pico-8 play session: hold → + tap 🅾

[t = 1 s] hold → ~1s, tap 🅾 ~2×
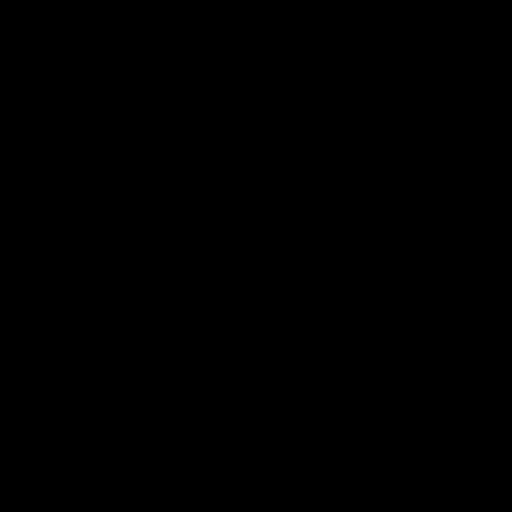
[t = 2 s] hold → ~2s, tap 🅾 ~4×
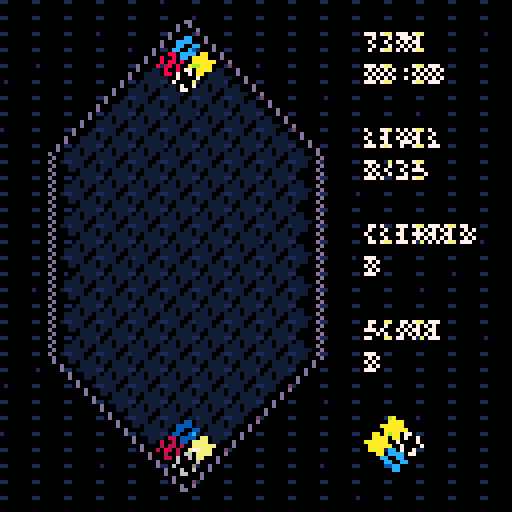
[t = 4 s] hold → ~4s, tap 🅾 ~7×
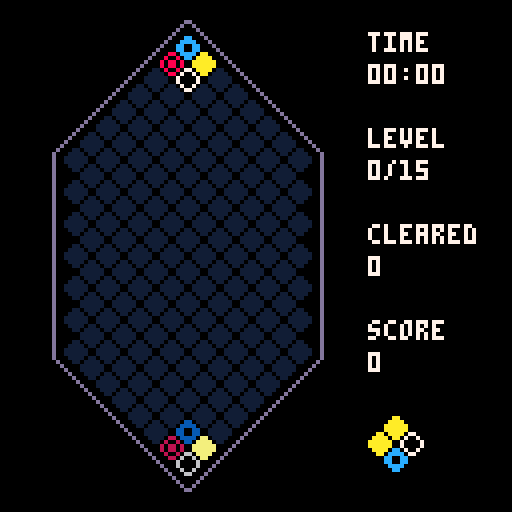
[t = 6 s] hold → ~6s, tap 🅾 ~10×
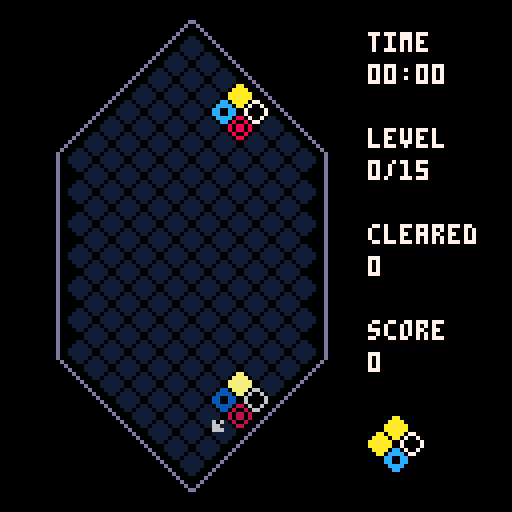
[t = 8 s] hold → ~8s, tap 🅾 ~14×
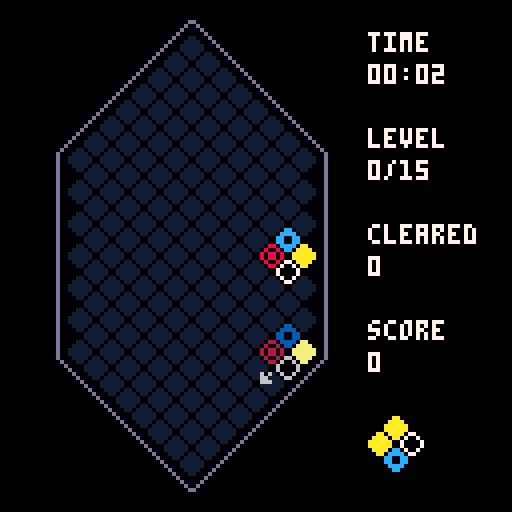

pico-8 cartridge
version 29
__lua__
-- picolumia
-- by andrew edstrom

local board
local player
local next_quad
local particles
local speed_timer
local speed
local last_direction_moved -- "right" or "left"
local game_state -- "playing", "gameover", "menu", "won"
local hard_dropping
local number_of_sounds=10
local combo_size

-- player-chosen settings
local display_shadow

-- coroutines
local drawing_combo_text
local blocks_clearing

-- values to display in hud
local cleared
local score
local level
local seconds_elapsed
local seconds_timer

-- block types
local white_block = 8
local red_block = 16
local yellow_block = 24
local blue_block = 32
local empty = 40
local wall = -1

-- board constants
local board_outline_color = 13
local board_left = 8 -- Used to center the board
local board_height = 27 -- must be odd for math to work out
local board_width = 8
local bottom = 117
local piece_width = 8
local piece_height = 4
local sprite_size = 6

-- game feel thiccness
local x_shift
local y_shift
local shimmy_coefficient=1.4
local shimmy_degredation_rate=.93
local minimum_shimmy_threshold=.8
local fade_speed=0.05
local current_fade_perc=0
local loading=false

-- set up palette

function setup_palette()
    pal()
    _pal={0,129,136,140,1,5,6,7,8,135,10,131,12,13,133,134}
    for i,c in pairs(_pal) do
        pal(i-1,c,1)
    end
end

function currently_clearing_blocks()
    return blocks_clearing and costatus(blocks_clearing) ~= 'dead'
end

function for_all_tiles(callback)
    for y = 1, board_height do
        for x = 1, board_width do
            if board[y][x] ~= wall then
                callback(y, x)
            end
        end
    end
end

function is_odd(num)
    return num % 2 ~= 0
end

function get_screen_position_for_block(y,x)
    local x_loc=x*piece_width + board_left
    if is_odd(y) then
        x_loc += piece_width/2
    end
    local y_loc=bottom-y*piece_height
    return y_loc, x_loc
end
-- configuration options
function turn_on_shadow()
    display_shadow = true
    menuitem(1, "hide shadow", turn_off_shadow)
end

function turn_off_shadow()
    display_shadow = false
    menuitem(1, "show shadow", turn_on_shadow)
end

function standard_rotation_mode()
    swap_rotation_buttons = false
    menuitem(2, "inverse rotation", inverse_rotation_mode)
end

function inverse_rotation_mode()
    swap_rotation_buttons = true
    menuitem(2, "normal rotation", standard_rotation_mode)
end
-- game feel thiccness
function doshake()
    local x_pos = flr(x_shift)
    if x_shift < 0 then
        x_pos = ceil(x_shift)
    end
    camera(x_pos,y_shift)
    x_shift *= shimmy_degredation_rate
    y_shift *= shimmy_degredation_rate
    if abs(x_shift) < minimum_shimmy_threshold then
        x_shift = 0
    end
    if abs(y_shift) < minimum_shimmy_threshold then
        y_shift = 0
    end
end

function fadepal(_perc)
    -- this function sets the
    -- color palette so everything
    -- you draw afterwards will
    -- appear darker
    -- it accepts a number from
    -- 0 means normal
    -- 1 is completely black
    -- this function has been
    -- adapted from the jelpi.p8
    -- demo

    -- first we take our argument
    -- and turn it into a
    -- percentage number (0-100)
    -- also making sure its not
    -- out of bounds
    local p = flr(mid(0, _perc, 1) * 100)

    -- these are helper variables
    local kmax, col, dpal, j, k

    -- this is a table to do the
    -- palette shifiting. it tells
    -- what number changes into
    -- what when it gets darker
    -- so number
    -- 15 becomes 14
    -- 14 becomes 13
    -- 13 becomes 1
    -- 12 becomes 3
    -- etc...
    dpal = {0, 1, 1, 2, 1, 13, 6, 4, 4, 9, 3, 13, 1, 13, 14}

    -- now we go through all colors
    for j = 1, 15 do
        -- grab the current color
        col = j

        -- now calculate how many
        -- times we want to fade the
        -- color.
        -- this is a messy formula
        -- and not exact science.
        -- but basically when kmax
        -- reaches 5 every color gets
        -- turned black.
        kmax = (p + (j * 1.46)) / 22

        -- now we send the color
        -- through our table kmax
        -- times to derive the final
        -- color
        for k = 1, kmax do col = dpal[col] end

        -- finally, we change the
        -- palette
        pal(j, col, 1)
    end
end


function spawn_particles(y, x)
    -- at first just spawn one
    local x_loc
    local y_loc
    y_loc, x_loc = get_screen_position_for_block(y,x)
    local i
    for i = 1, 30 do
        add(particles, {
            x=x_loc,
            y=y_loc,
            r=rnd(2),
            mult=rnd(1)/3,
            ttl=40+rnd(30),
            starting_theta=rnd(1),
            update=function(self)
                self.r = self.r + 1.5
                self.ttl = self.ttl - 1
            end,
            draw=function(self)
                theta=self.r*self.mult/100+self.starting_theta
                local spiral_x=self.r*cos(theta)
                local spiral_y=self.r*sin(theta)
                local col = 7
                if self.ttl < 10 then
                    col = 6
                end
                if self.ttl < 3 then
                    col = 1
                end
                pset(self.x+spiral_x, self.y+spiral_y, col)
            end,
            is_expired=function(self)
                return self.ttl < 0
            end
        })
    end
end
function yield_n_times(n)
    local i
    for i=1,n do
        yield()
    end
end

function calculate_points_scored(blocks_cleared)
    return (level+1)*((blocks_cleared-2)^2)
end

function let_pieces_settle()
    --todo do this as a coroutine too
    local falling=true
    while falling do
        falling=false
        -- todo make this happen over multiple frames
        for_all_tiles(function(y, x)
            if board[y][x] ~= empty then
                if block_can_fall_left(y,x) then
                    move_piece(y, x, y-1, x_for_next_row(y,x))
                    falling=true
                end
            end
        end)
        if falling then
            yield_n_times(2)
        end
        local falling_right = false
        for_all_tiles(function(y, x)
            if board[y][x] ~= empty then
                if block_can_fall_right(y,x) then
                    move_piece(y, x, y-1, x_for_next_row(y,x)+1)
                    falling=true
                    falling_right=true
                end
            end
        end)
        if falling_right then
            yield_n_times(2)
        end
    end
end

function find_blocks_to_delete()
    local blocks_to_delete = {} -- y,x pairs
    for_all_tiles(function(y,x)
        local current_piece = board[y][x]
        if current_piece ~= empty then
            local one_row_up_x = x_for_next_row(y, x)

            -- square!
            if current_piece == board[y+1][one_row_up_x] and current_piece == board[y+1][one_row_up_x+1] and current_piece == board[y+2][x] then
                add(blocks_to_delete,{y=y,x=x})
                add(blocks_to_delete,{y=y+1,x=one_row_up_x})
                add(blocks_to_delete,{y=y+1,x=one_row_up_x+1})
                add(blocks_to_delete,{y=y+2,x=x})
            end
            -- line going left!
            if current_piece == board[y+1][one_row_up_x] and current_piece == board[y+2][x-1] then
                add(blocks_to_delete,{y=y,x=x})
                add(blocks_to_delete,{y=y+1,x=one_row_up_x})
                add(blocks_to_delete,{y=y+2,x=x-1})
            end
            -- line going right!
            if current_piece == board[y+1][one_row_up_x+1] and current_piece == board[y+2][x+1] then
                add(blocks_to_delete,{y=y,x=x})
                add(blocks_to_delete,{y=y+1,x=one_row_up_x+1})
                add(blocks_to_delete,{y=y+2,x=x+1})
            end
        end
    end)
    return blocks_to_delete
end

function hit_bottom()
    hard_dropping = false
    combo_size = 0
    y_shift -= shimmy_coefficient/2
    sfx(11)

    blocks_clearing=cocreate(function()
        yield_n_times(3)
        let_pieces_settle()

        yield_n_times(3)
        local cleared_things = true -- todo this is a lie at this moment
        local scored_this_turn = 0
        while cleared_things do
            cleared_things = false

            local blocks_to_delete = find_blocks_to_delete()
            local cleared_this_iteration = 0 --todo this makes cleared_things pointless
            for b in all(blocks_to_delete) do
                cleared_things = true
                if board[b.y][b.x] ~= empty then
                    cleared_this_iteration += 1
                    particles_for_block_clear(b.y, b.x, board[b.y][b.x])
                end
                board[b.y][b.x] = empty
            end

            if cleared_things then
                combo_size += 1
                local combo_multiplier = mid(1, combo_size, 4)
                cleared += cleared_this_iteration
                scored_this_turn += combo_size * calculate_points_scored(cleared_this_iteration, level)
                if #blocks_to_delete < 4 then
                    small_clear_sound()
                else
                    big_clear_sound()
                end
            end

            yield_n_times(3)
            if cleared_things then
                let_pieces_settle()
            end
        end

        if combo_size > 1 then
            drawing_combo_text = cocreate(draw_combo_text)
            yield_n_times(2)
            combo_reward_sound()
        end

        score += scored_this_turn
        level = flr(cleared/30)
        if level == 15 then
            game_state = "won"
            music(10)
        else
            new_player_quad()
        end
    end)
end
function small_clear_sound()
    local clear_sounds = {0, 1, 2}
    music(clear_sounds[flr(rnd(#clear_sounds)) + 1])
end

function big_clear_sound()
    local clear_sounds = {3, 4, 5}
    music(clear_sounds[flr(rnd(#clear_sounds)) + 1])
end

function combo_reward_sound()
    local combo_sounds = {6, 7, 8, 9}
    music(combo_sounds[flr(rnd(#combo_sounds)) + 1])
end

function move_sound() sfx(flr(rnd(number_of_sounds + 1))) end

-->8
-- block movement

function x_for_next_row(current_y, current_x)
    if is_odd(current_y) then return current_x end
    return current_x - 1
end

-- Moving blocks
function rotate_clockwise()
    local p0 = player:player0()
    local p1 = player:player1()
    local p2 = player:player2()
    local p3 = player:player3()

    local tmp = board[p0.y][p0.x]
    board[p0.y][p0.x] = board[p2.y][p2.x]
    board[p2.y][p2.x] = board[p3.y][p3.x]
    board[p3.y][p3.x] = board[p1.y][p1.x]
    board[p1.y][p1.x] = tmp
end

function rotate_counter_clockwise()
    local p0 = player:player0()
    local p1 = player:player1()
    local p2 = player:player2()
    local p3 = player:player3()

    local tmp = board[p0.y][p0.x]
    board[p0.y][p0.x] = board[p1.y][p1.x]
    board[p1.y][p1.x] = board[p3.y][p3.x]
    board[p3.y][p3.x] = board[p2.y][p2.x]
    board[p2.y][p2.x] = tmp
end

function move_down(next_y, next_x)
    local p0 = player:player0()
    local p1 = player:player1()
    local p2 = player:player2()
    local p3 = player:player3()

    local next_y = player.y - 2
    local next_x = player.x

    if next_y > 0 and board[next_y][next_x] == empty then
        move_piece(p0.y, p0.x, next_y, next_x)
        move_piece(p1.y, p1.x, next_y + 1, p1.x)
        move_piece(p2.y, p2.x, next_y + 1, p2.x)
        move_piece(p3.y, p3.x, next_y + 2, next_x)

        player.x = next_x
        player.y = next_y
    elseif next_y < 0 then
        hit_bottom()
    else
        local next_action = hit_bottom
        if can_move_left(p0, p1) and can_move_right(p0, p2) then
            if last_direction_moved == "right" then
                next_action = move_right
            else
                next_action = move_left
            end
        elseif can_move_left(p0, p1) then
            next_action = move_left
        elseif can_move_right(p0, p2) then
            next_action = move_right
        end
        next_action()
    end
end

function move_left()
    local p0 = player:player0()
    local p1 = player:player1()
    local p2 = player:player2()
    local p3 = player:player3()

    local next_y = p0.y - 1
    local next_x = x_for_next_row(p0.y, p0.x)
    local one_row_up_x = x_for_next_row(p0.y + 1, next_x)

    if can_move_left(p0, p1) then
        move_piece(p0.y, p0.x, next_y, next_x)
        move_piece(p1.y, p1.x, next_y + 1, one_row_up_x)
        move_piece(p2.y, p2.x, next_y + 1, one_row_up_x + 1)
        move_piece(p3.y, p3.x, next_y + 2, next_x)

        player.x = next_x
        player.y = next_y
        last_direction_moved = "left"
        return true
    elseif not can_move_right(p0, p2) then
        hit_bottom()
        return false
    end
end

function can_move_left(p0, p1)
    return p0.y - 1 > 0 and block_can_fall_left(p0.y, p0.x) and
               block_can_fall_left(p1.y, p1.x)
end

function block_can_fall_left(old_y, old_x)
    local next_x = x_for_next_row(old_y, old_x)
    local next_y = old_y - 1
    if next_y < 1 or next_x < 1 then return false end

    return board[next_y][next_x] == empty
end

function move_right() -- todo combine into one method with move_left
    local p0 = player:player0()
    local p1 = player:player1()
    local p2 = player:player2()
    local p3 = player:player3()

    local next_y = p0.y - 1
    local next_x = x_for_next_row(p0.y, p0.x) + 1
    local one_row_up_x = x_for_next_row(p0.y + 1, next_x)

    if can_move_right(p0, p2) then
        move_piece(p0.y, p0.x, next_y, next_x)
        move_piece(p1.y, p1.x, next_y + 1, one_row_up_x)
        move_piece(p2.y, p2.x, next_y + 1, one_row_up_x + 1)
        move_piece(p3.y, p3.x, next_y + 2, next_x)

        player.x = next_x
        player.y = next_y
        last_direction_moved = "right"
        return true
    elseif not can_move_left(p0, p1) then
        hit_bottom()
        return false
    end
end

function can_move_right(p0, p2)
    return p0.y - 1 > 0 and block_can_fall_right(p0.y, p0.x) and
               block_can_fall_right(p2.y, p2.x)
end

function block_can_fall_right(old_y, old_x)
    local next_x = x_for_next_row(old_y, old_x) + 1
    local next_y = old_y - 1
    if next_y < 1 or next_x > board_width then return false end
    return board[next_y][next_x] == empty
end

function move_piece(old_y, old_x, new_y, new_x)
    board[new_y][new_x] = board[old_y][old_x]
    board[old_y][old_x] = empty
end

function print_in_box(message,x,y)
    local pico8_letter_width = 4
    local message_width_px = #message*pico8_letter_width
    local box_left = x-message_width_px/2-pico8_letter_width
    local box_right = x+message_width_px/2+2
    local box_top = y-pico8_letter_width
    local box_bottom = y+pico8_letter_width*2
    local box_color = 6

    rectfill(box_left+1, box_top+1, box_right-1, box_bottom-1, box_color)
    rectfill(box_left, box_top+2, box_right, box_bottom-2, box_color)

    print(message,x-message_width_px/2,y,1)

end

function centered_print(text,x,y,col,outline_col)
    outlined_print(text, x-#text*2, y, col, outline_col)
end

function outlined_print(text,x,y,col,outline_col)
    print(text,x-1,y,outline_col)
    print(text,x+1,y,outline_col)
    print(text,x,y-1,outline_col)
    print(text,x,y+1,outline_col)

    print(text,x,y,col)
end


-- player is represented as the bottom of the falling quad
--     player3
-- player1  player2
--     player0
function new_player_quad()
    player={
        y=board_height-2,
        x=4,
        player0=function(self)
            return {
                x=self.x,
                y=self.y
            }
        end,
        player1=function(self) --todo get all of these back in one method call
            return {
                x=x_for_next_row(self.y,self.x),
                y=self.y+1
            }
        end,
        player2=function(self)
            return {
                x=x_for_next_row(self.y,self.x)+1,
                y=self.y+1
            }
        end,
        player3=function(self)
            return {
                x=self.x,
                y=self.y+2
            }
        end,
        is_player_piece=function(self, y, x)
            local p3 = self:player3()
            local p2 = self:player2()
            local p1 = self:player1()
            local p0 = self:player0()

            return (x == p0.x or x == p1.x or x == p2.x or x == p3.x) and
                (y == p0.y or y == p1.y or y == p2.y or y == p3.y)
        end
    }
    -- todo add function to player to multi return all current pieces
    local p3 = player:player3()
    local p2 = player:player2()
    local p1 = player:player1()
    local p0 = player:player0()

    if board[p3.y][p3.x] ~= empty or board[p2.y][p2.x] ~= empty or board[p1.y][p1.x] ~= empty or board[p0.y][p0.x] ~= empty or (not block_can_fall_left(p1.y, p1.x) and not block_can_fall_right(p2.y, p2.x)) then
        sfx(24)
        game_state = "gameover"
    end
    board[p3.y][p3.x] = next_quad.p3
    board[p2.y][p2.x] = next_quad.p2
    board[p1.y][p1.x] = next_quad.p1
    board[p0.y][p0.x] = next_quad.p0

    make_next_quad()
end

function player_quad_shadow()
    local s0 = player:player0()
    local s1 = player:player1()
    local s2 = player:player2()
    local s3 = player:player3()

    local next_y=s0.y-2
    local next_x=s0.x

    while next_y > 0 and board[next_y][next_x] == empty do
        s0={y=next_y, x=next_x}
        s1.y=next_y+1
        s2.y=next_y+1
        s3={y=next_y+2, x=next_x}

        next_y=s0.y-2
        next_x=s0.x
    end

    return {
        s0=s0,
        s1=s1,
        s2=s2,
        s3=s3,
        is_in_shadow=function(self,y,x)
            s0 = self.s0
            s1 = self.s1
            s2 = self.s2
            s3 = self.s3
            return (y == s0.y and x == s0.x) or (y == s1.y and x == s1.x) or (y == s2.y and x == s2.x) or (y == s3.y and x == s3.x)
        end,
        get_corresponding_sprite=function(self,y,x)
            local s0 = self.s0
            local s1 = self.s1
            local s2 = self.s2
            local s3 = self.s3
            local p0 = player:player0()
            local p1 = player:player1()
            local p2 = player:player2()
            local p3 = player:player3()

            if y == s0.y and x == s0.x then
                return board[p0.y][p0.x]
            elseif y == s1.y and x == s1.x then
                return board[p1.y][p1.x]
            elseif y == s2.y and x == s2.x then
                return board[p2.y][p2.x]
            end
            return board[p3.y][p3.x]
        end,
        draw_slide_indicator_arrow=function(self)
            if currently_clearing_blocks() or game_state ~= "playing" then
                return
            end

            local s0 = self.s0
            local s1 = self.s1
            local s2 = self.s2

            local next_x=x_for_next_row(s0.y, s0.x)
            local next_y=s0.y-1
            local arrow_sprite=6

            local right = can_move_right(s0, s2)
            local left = can_move_left(s0, s1)

            -- todo this logic is duplicated somewhere else, could dedupe to save tokens
            if left and right then
                if last_direction_moved == "right" then
                    -- if they're moving right, they would slide right
                    left=false
                else
                    -- and vice versa
                    right=false
                end
            end

            if right then
                -- get screen position to draw arrow
                local y_pos,x_pos=get_screen_position_for_block(next_y,next_x+1)
                spr(arrow_sprite,x_pos+2,y_pos-2)
            end

            if left then
                -- get screen position to draw arrow
                local y_pos,x_pos=get_screen_position_for_block(next_y,next_x)
                spr(arrow_sprite,x_pos-3,y_pos-2,1,1,true,false)
            end
        end
    }
end

function make_next_quad()
    local p0=random_block()
    local p1=random_block()
    local p2=random_block()
    local p3=random_block()
    while p0 == p1 and p1 == p2 and p2 == p3 do
        p3=random_block()
    end
    next_quad={
        p0=p0,
        p1=p1,
        p2=p2,
        p3=p3
    }
end

function random_block()
    local val = flr(rnd(4))
    if val == 0 then
        return white_block
    elseif val == 1 then
        return red_block
    elseif val == 2 then
        return yellow_block
    end
    return blue_block
end

function new_board()
    local grid = {}
    local y
    local x
    for y = 1, board_height do
        grid[y] = {}

        for x = 1, board_width do
            local piece = empty

            if wall_here(y, x) then
                piece = wall
            end

            grid[y][x] = piece
        end
    end
    return grid
end

function wall_here(y,x)
    -- TODO should still be cleaned up more
    return (row_at_beginning_or_end(y, 1) and x ~= 4) or
        (row_at_beginning_or_end(y, 2) and (x < 4 or 5 < x)) or
        (row_at_beginning_or_end(y, 3) and (x < 3 or 5 < x)) or
        (row_at_beginning_or_end(y, 4) and (x < 3 or 6 < x)) or
        (row_at_beginning_or_end(y, 5) and (x < 2 or 6 < x)) or
        (row_at_beginning_or_end(y, 6) and (x < 2 or 7 < x)) or
        (is_odd(y) and x == board_width)
end

function row_at_beginning_or_end(real, expected)
    return real == expected or real == board_height-expected+1
end
function _init()
    game_state = "menu"
    turn_on_shadow()
    particles={}
end

function start_game()
    board = new_board()
    game_state = "playing"
    setup_palette()
    make_next_quad()
    new_player_quad()
    last_direction_moved = "right"
    speed_timer = 0
    seconds_timer = 0
    seconds_elapsed = 0
    speed = 27
    cleared = 0
    combo_size = 0
    level = 0
    score = 0
    x_shift = 0
    y_shift = 0
    hard_dropping = false
end

function _update()
    if game_state == "menu" or game_state == "gameover" or game_state == "won" then
        update_menu()
    elseif game_state == "playing" then
        update_game()
    end
end


function update_game()
    update_timers()

    if currently_clearing_blocks() then
        coresume(blocks_clearing)
    elseif hard_dropping then
        move_down()
    else
        if speed_timer >= (speed - level) then
            tick()
            speed_timer = 0
        end
        handle_input()
    end
end

function update_timers()
    speed_timer += 1
    seconds_timer += 1

    if seconds_timer == 30 then
        seconds_elapsed += 1
        seconds_timer = 0
    end
end

function update_menu()
    if loading and current_fade_perc > 1.5 then
        start_game()
        loading=false
    elseif btn(4) or btn(5) then
        music(7)
        loading=true
    end
end

function tick()
    move_down()
end

function handle_input()
    local just_moved=false
    if btnp(0) then
        just_moved=move_left()
        x_shift=shimmy_coefficient
    elseif btnp(1) then
        just_moved=move_right()
        x_shift=-shimmy_coefficient
    elseif btn(3) then
        hard_dropping=true
        move_down()
        y_shift-=shimmy_coefficient
    end
    if just_moved then
        move_sound()
    end

    if btnp(4) then
        rotate_counter_clockwise()
        move_sound()
    elseif btnp(5) then
        rotate_clockwise()
        move_sound()
    end
end
-->8
-- draw functions

function _draw()
    cls()
    camera()

    if game_state == "menu" then
        draw_menu()
    else
        draw_hud()
        if drawing_combo_text and costatus(drawing_combo_text) ~= dead then
            coresume(drawing_combo_text)
        end

        doshake()
        draw_board()
    end

    local p
    for p in all(particles) do
        p:draw()
    end

    local board_center = board_left+40
    if game_state == "gameover" then
        print_in_box("game over",board_center, 44)
        print_in_box("\x8e + \x97 to try again  ",board_center, 99)
    elseif game_state == "won" then
        print_in_box("you win!!!",board_center, 44)
        print_in_box("\x8e + \x97 to play again  ",board_center, 99)
    end
end

function draw_menu()
    -- halo
    pal(7,1)
    sspr(1,8,121,25,4,45)
    sspr(1,8,121,25,5,44)
    sspr(1,8,121,25,6,45)
    sspr(1,8,121,25,5,46)
    pal()

    -- real title
    sspr(1,8,121,25,5,45)

    centered_print("press \x8e + \x97 to begin  ", 64, 103,7,1)

    if loading then
        fadepal(current_fade_perc, 1)
        current_fade_perc+=fade_speed
    end
end

-- The board is organized with 1,1 as the bottom left corner
-- every other row is drawn shifted right by a half position
-- the diamond shape is made by setting the out-of-bounds spaces to "wall"
function draw_board()
    local shadow
    if player then
        shadow = player_quad_shadow()
    end

    for_all_tiles(function(y,x)
        local y_loc, x_loc = get_screen_position_for_block(y,x)
        if board[y][x] ~= wall then
            local sprite = board[y][x]

            if sprite == empty and display_shadow and shadow and shadow:is_in_shadow(y,x) and not currently_clearing_blocks() then
                -- switch block colors to block shadow colors
                pal()
                pal(12, 3)
                pal(8, 2)
                pal(7, 6)
                pal(10, 9)
                sprite = shadow:get_corresponding_sprite(y,x)
            end


            sspr(sprite,0,sprite_size,sprite_size,x_loc,y_loc)
            pal()
            setup_palette()
        end
    end)

    if display_shadow and shadow then
        shadow:draw_slide_indicator_arrow()
    end
    draw_board_outline()
end

function draw_board_outline()
    -- draw outline of board
    color(board_outline_color)
    local center_point_x=board_left+38
    local bottom_corner_y=bottom-28
    local upper_corner_y=bottom-79
    local bottom_point_y=bottom+5

    -- left side
    local left_side_line_x=board_left+5
    line(center_point_x, bottom_point_y, left_side_line_x, bottom_corner_y)
    line(left_side_line_x, upper_corner_y)
    line(center_point_x, bottom-board_height*piece_height-4)

    -- right side
    local right_side_line_x=board_left+board_width*piece_width+8
    line(center_point_x+1, bottom-board_height*piece_height-4, right_side_line_x, upper_corner_y)
    line(right_side_line_x, bottom_corner_y)
    line(center_point_x+1, bottom_point_y)
end

function draw_hud()
    local right_side_x=board_left+84
    local y_loc=8

    color(7)
    print("time",right_side_x, y_loc)
    print(display_time(), right_side_x, y_loc+8)

    print("level", right_side_x, y_loc+24)
    print(level.."/15", right_side_x, y_loc+32)

    print("cleared",right_side_x,y_loc+48)
    print(cleared, right_side_x,y_loc+56)

    print("score", right_side_x, y_loc+72)
    print(score, right_side_x, y_loc+80)

    local next_quad_y = y_loc+96
    local next_quad_x = right_side_x +piece_width/2
    sspr(next_quad.p3,0,sprite_size,sprite_size,next_quad_x,next_quad_y)
    sspr(next_quad.p2,0,sprite_size,sprite_size,next_quad_x+piece_width/2,next_quad_y+piece_height)
    sspr(next_quad.p1,0,sprite_size,sprite_size,next_quad_x-piece_width/2,next_quad_y+piece_height)
    sspr(next_quad.p0,0,sprite_size,sprite_size,next_quad_x,next_quad_y+piece_height*2)
end

function draw_combo_text()
    local x_loc=board_left-5
    local y_loc=8
    local message = combo_size.."x combo!"

    local i
    for i=1,20 do
        if i % 5 == 0 then
            y_loc -= 1
        end
        print(message,x_loc,y_loc,11)
        yield()
    end
end

-- return time elapsed in format mm:ss
function display_time()
    local minutes = flr(seconds_elapsed / 60)
    local seconds_remainder = seconds_elapsed % 60
    local display_minutes = tostr(minutes)
    if #display_minutes < 2 then
        display_minutes = "0" .. display_minutes
    end
    local display_seconds = tostr(seconds_remainder)
    if #display_seconds < 2 then
        display_seconds = "0" .. display_seconds
    end

    return display_minutes .. ":" .. display_seconds
end
__gfx__
00000000007700000088000000aa000000cc00000011000000000000000000000000000000000000000000000000000000000000000000000000000000000000
0000000007007000080080000aaaa0000cccc0000111100000000000000000000000000000000000000000000000000000000000000000000000000000000000
007007007000070080880800aaaaaa00cc00cc001111110000606000000000000000000000000000000000000000000000000000000000000000000000000000
000770007000070080880800aaaaaa00cc00cc001111110000066000000000000000000000000000000000000000000000000000000000000000000000000000
0007700007007000080080000aaaa0000cccc0000111100000666000000000000000000000000000000000000000000000000000000000000000000000000000
00700700007700000088000000aa000000cc00000011000000000000000000000000000000000000000000000000000000000000000000000000000000000000
00000000000000000000000000000000000000000000000000000000000000000000000000000000000000000000000000000000000000000000000000000000
00000000000000000000000000000000000000000000000000000000000000000000000000000000000000000000000000000000000000000000000000000000
07700000000007000000000000070000000000077000000000000700000000000700000000700000700000000000000007000000700000000070000000000000
07070000000007000000000000700000000000700700000000000700000000000700000000700000700000000000000007000000700000000070000000000000
07007000000007000000000007000000000007000070000000000700000000000700000000700000770000000000000077000000700000000707000000000000
07000700000007000000000070000000000070000007000000000700000000000700000000700000770000000000000077000000700000000707000000000000
07000070000007000000000700000000000700000000700000000700000000000700000000700000707000000000000707000000700000000707000000000000
07000007000007000000007000000000007000000000070000000700000000000700000000700000707000000000000707000000700000000707000000000000
07000007000007000000070000000000070000000000007000000700000000000700000000700000700700000000007007000000700000007000700000000000
07000070000007000000700000000000700000000000000700000700000000000700000000700000700700000000007007000000700000007000700000000000
07000700000007000007000000000007000000000000000070000700000000000700000000700000700070000000070007000000700000007000700000000000
07007000000007000007000000000007000000000000000070000700000000000700000000700000700070000000070007000000700000070000070000000000
07070000000007000000700000000000700000000000000700000700000000000700000000700000700007000000700007000000700000070000070000000000
07700000000007000000070000000000070000000000007000000700000000000700000000700000700007000000700007000000700000077777770000000000
07000000000007000000007000000000007000000000070000000700000000000700000000700000700000700007000007000000700000700000007000000000
07000000000007000000000700000000000700000000700000000700000000000700000000700000700000700007000007000000700000700000007000000000
07000000000007000000000070000000000070000007000000000700000000000770000007700000700000070070000007000000700000700000007000000000
07000000000007000000000007000000000007000070000000000700000000000070000007000000700000070070000007000000700000700000007000000000
07000000000007000000000000700000000000700700000000000700000000000077000077000000700000007700000007000000700007000000000700000000
07000000000007000000000000070000000000077000000000000777777770000007777770000000700000000000000007000000700007000000000700000000
